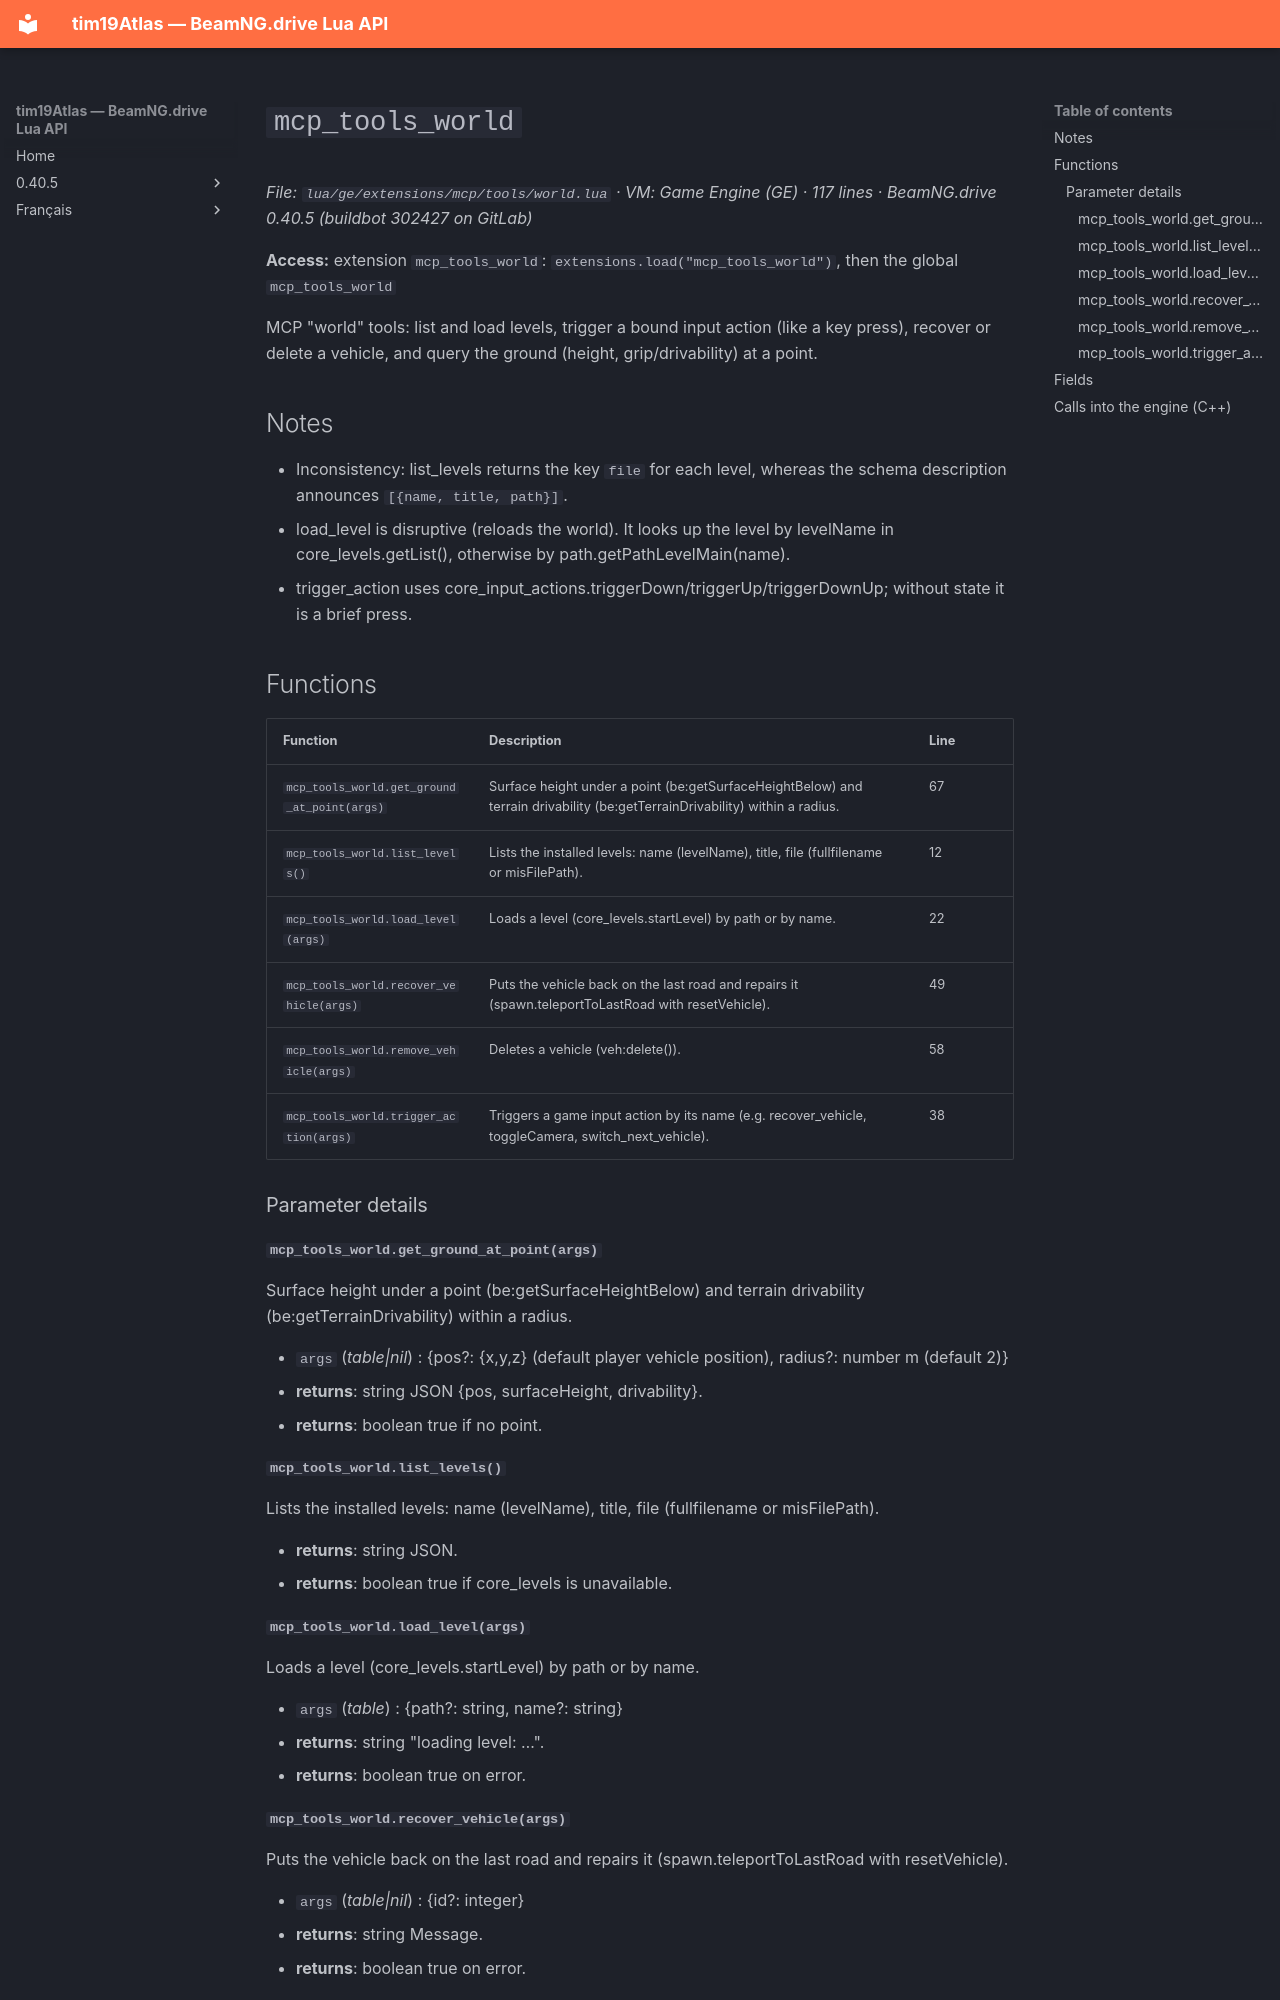

repository: Tim0219800/beamng-lua-atlas · page: 0.40.5/ge/extensions/mcp/tools/world.html · generator: mkdocs

# `mcp_tools_world`

*File: `lua/ge/extensions/mcp/tools/world.lua` · VM: Game Engine (GE) · 117 lines · BeamNG.drive 0.40.5 (buildbot 302427 on GitLab)*

**Access:** extension `mcp_tools_world`: `extensions.load("mcp_tools_world")`, then the global `mcp_tools_world`

MCP "world" tools: list and load levels, trigger a bound input action (like a key press), recover or delete a vehicle, and query the ground (height, grip/drivability) at a point.

## Notes

- Inconsistency: list_levels returns the key `file` for each level, whereas the schema description announces `[{name, title, path}]`.
- load_level is disruptive (reloads the world). It looks up the level by levelName in core_levels.getList(), otherwise by path.getPathLevelMain(name).
- trigger_action uses core_input_actions.triggerDown/triggerUp/triggerDownUp; without state it is a brief press.

## Functions

| Function | Description | Line |
|---|---|---|
| `mcp_tools_world.get_ground_at_point(args)` | Surface height under a point (be:getSurfaceHeightBelow) and terrain drivability (be:getTerrainDrivability) within a radius. | 67 |
| `mcp_tools_world.list_levels()` | Lists the installed levels: name (levelName), title, file (fullfilename or misFilePath). | 12 |
| `mcp_tools_world.load_level(args)` | Loads a level (core_levels.startLevel) by path or by name. | 22 |
| `mcp_tools_world.recover_vehicle(args)` | Puts the vehicle back on the last road and repairs it (spawn.teleportToLastRoad with resetVehicle). | 49 |
| `mcp_tools_world.remove_vehicle(args)` | Deletes a vehicle (veh:delete()). | 58 |
| `mcp_tools_world.trigger_action(args)` | Triggers a game input action by its name (e.g. recover_vehicle, toggleCamera, switch_next_vehicle). | 38 |

### Parameter details

#### `mcp_tools_world.get_ground_at_point(args)`

Surface height under a point (be:getSurfaceHeightBelow) and terrain drivability (be:getTerrainDrivability) within a radius.

- `args` (*table|nil*) : {pos?: {x,y,z} (default player vehicle position), radius?: number m (default 2)}
- **returns**: string JSON {pos, surfaceHeight, drivability}.
- **returns**: boolean true if no point.

#### `mcp_tools_world.list_levels()`

Lists the installed levels: name (levelName), title, file (fullfilename or misFilePath).

- **returns**: string JSON.
- **returns**: boolean true if core_levels is unavailable.

#### `mcp_tools_world.load_level(args)`

Loads a level (core_levels.startLevel) by path or by name.

- `args` (*table*) : {path?: string, name?: string}
- **returns**: string "loading level: …".
- **returns**: boolean true on error.
